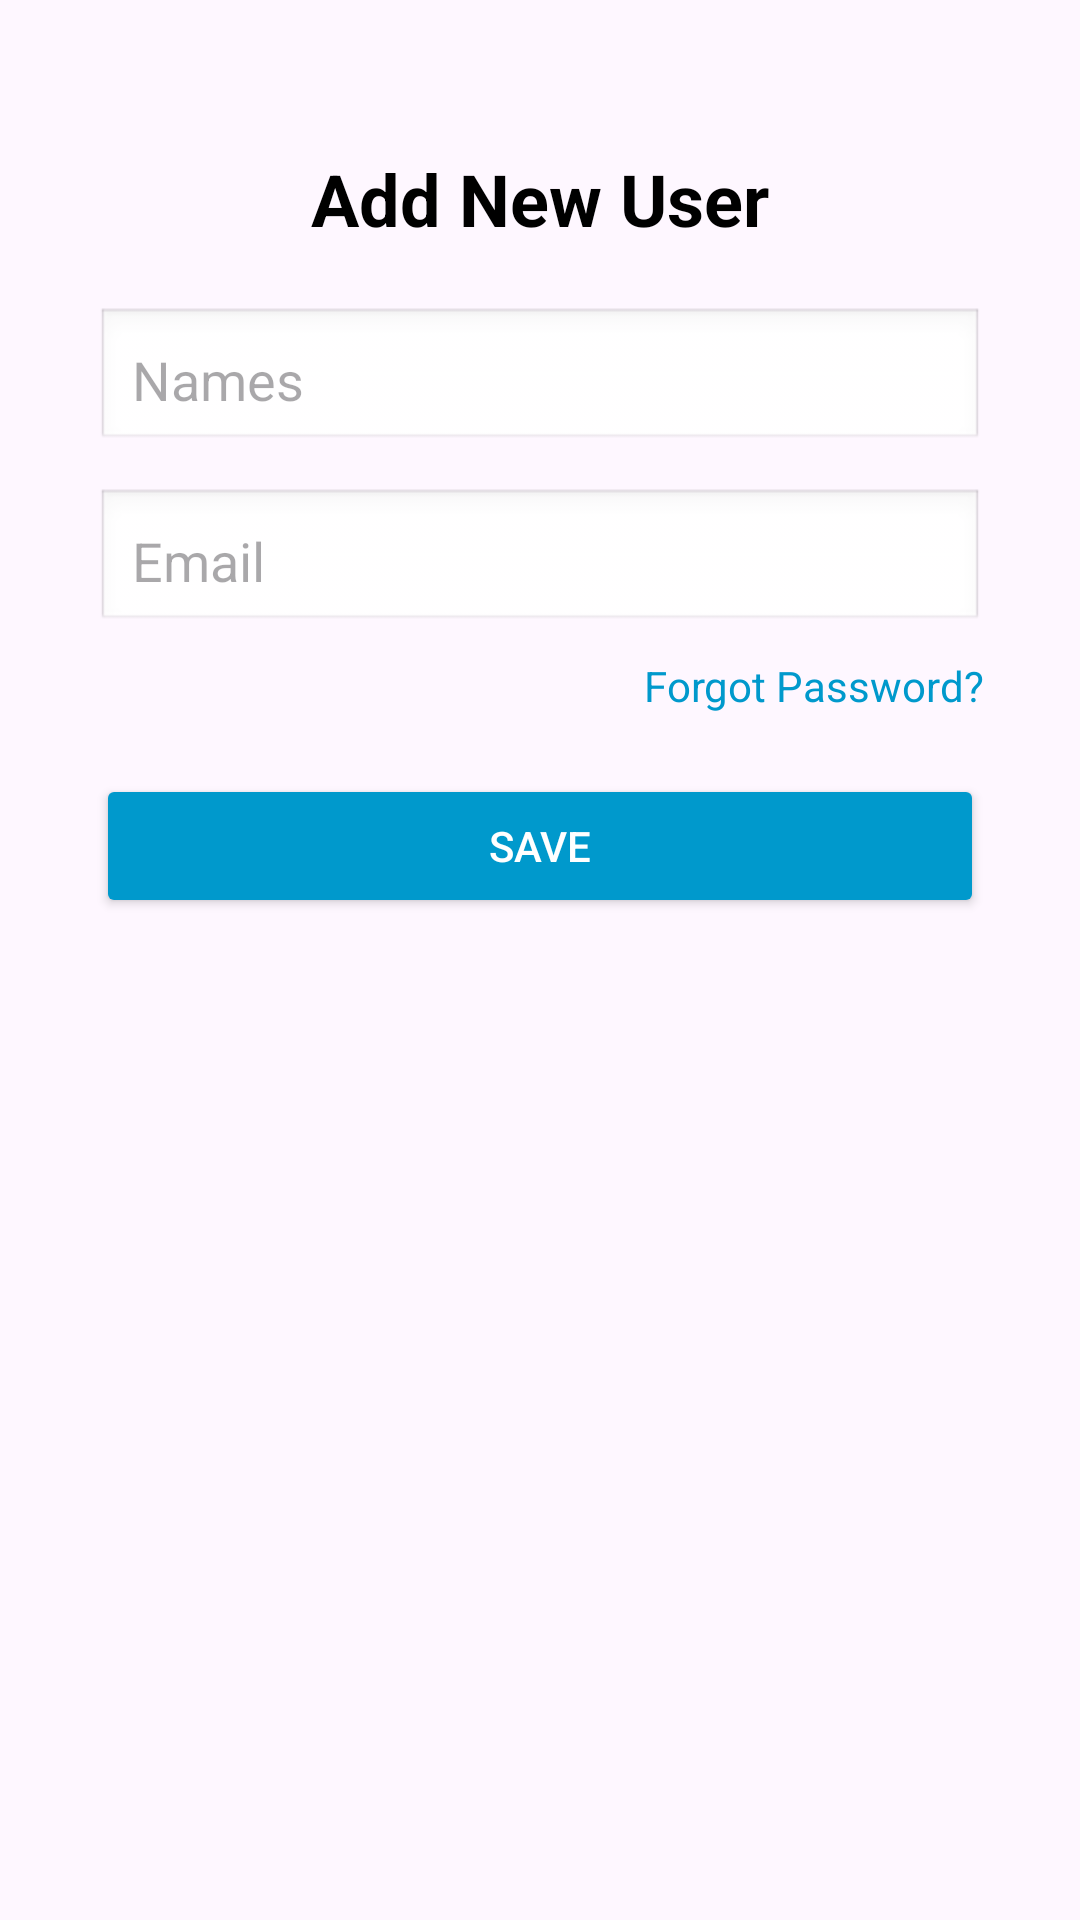

The Android layout XML behind this screen, and the referenced resources:
<!-- AndroidManifest.xml: application theme Theme.FetchApiMongodDB -->
<!-- res/layout/activity_add_new.xml -->
<?xml version="1.0" encoding="utf-8"?>
<androidx.constraintlayout.widget.ConstraintLayout xmlns:android="http://schemas.android.com/apk/res/android"
    xmlns:app="http://schemas.android.com/apk/res-auto"
    xmlns:tools="http://schemas.android.com/tools"
    android:id="@+id/main"
    android:layout_width="match_parent"
    android:layout_height="match_parent"
    tools:context=".AddNew">

    <TextView
        android:id="@+id/tvTitle"
        android:layout_width="wrap_content"
        android:layout_height="wrap_content"
        android:text="Add New User"
        android:textSize="24sp"
        android:textStyle="bold"
        android:textColor="@android:color/black"
        app:layout_constraintTop_toTopOf="parent"
        app:layout_constraintStart_toStartOf="parent"
        app:layout_constraintEnd_toEndOf="parent"
        android:layout_marginTop="50dp" />

    
    <EditText
        android:id="@+id/etName"
        android:layout_width="0dp"
        android:layout_height="wrap_content"
        android:hint="Names"
        android:inputType="text"
        android:padding="12dp"
        android:background="@android:drawable/edit_text"
        app:layout_constraintTop_toBottomOf="@id/tvTitle"
        app:layout_constraintStart_toStartOf="parent"
        app:layout_constraintEnd_toEndOf="parent"
        android:layout_marginTop="20dp"
        android:layout_marginHorizontal="32dp"/>

    
    <EditText
        android:id="@+id/etEmail"
        android:layout_width="0dp"
        android:layout_height="wrap_content"
        android:hint="Email"
        android:inputType="text"
        android:padding="12dp"
        android:background="@android:drawable/edit_text"
        app:layout_constraintTop_toBottomOf="@id/etName"
        app:layout_constraintStart_toStartOf="parent"
        app:layout_constraintEnd_toEndOf="parent"
        android:layout_marginTop="12dp"
        android:layout_marginHorizontal="32dp"/>

    
    <TextView
        android:id="@+id/tvForgotPassword"
        android:layout_width="wrap_content"
        android:layout_height="wrap_content"
        android:text="Forgot Password?"
        android:textColor="@android:color/holo_blue_dark"
        android:textSize="14sp"
        app:layout_constraintTop_toBottomOf="@id/etEmail"
        app:layout_constraintEnd_toEndOf="parent"
        android:layout_marginTop="8dp"
        android:layout_marginEnd="32dp"/>

    
    <Button
        android:id="@+id/btnLogin"
        android:layout_width="0dp"
        android:layout_height="wrap_content"
        android:text="Save"
        android:backgroundTint="@android:color/holo_blue_dark"
        android:textColor="@android:color/white"
        android:paddingVertical="12dp"
        app:layout_constraintTop_toBottomOf="@id/tvForgotPassword"
        app:layout_constraintStart_toStartOf="parent"
        app:layout_constraintEnd_toEndOf="parent"
        android:layout_marginTop="20dp"
        android:layout_marginHorizontal="32dp"/>


</androidx.constraintlayout.widget.ConstraintLayout>
<!-- resources referenced by this layout -->
<resources>
  <style name="Theme.FetchApiMongodDB" parent="Base.Theme.FetchApiMongodDB" />
  <style name="Base.Theme.FetchApiMongodDB" parent="Theme.Material3.DayNight.NoActionBar">
          
          
      </style>
</resources>
